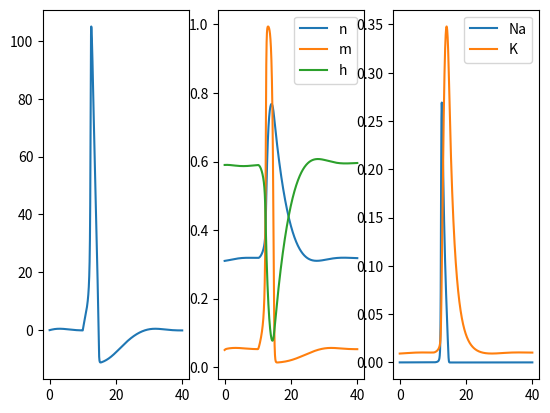

The matplotlib source for this figure:
# -*- coding: utf-8 -*-
"""
Created on Tue Dec 20 11:53:46 2016

@author: Christophe
"""
import numpy as np
import matplotlib.pyplot as plt

# Parameters for the passive membrane model
R      = 40   # [Mohm]
C      = 1.0  # [nF]
tau    = R*C  # Membrane time constant [ms]
V_rest = 0.0  # Equilibrium potential  [mV]
dt     = 1.0  # Simulation time step [ms]

max_t  = 500
t = np.arange(0,max_t,dt)

# The exact solution has to be calculated during  three different intervals
I_ext = 0.0
V_init = 0.0
V_1 = (V_rest + R*I_ext)*(1-np.exp(-t/tau)) + V_init*np.exp(-t/tau)

I_ext = 0.5
V_init = V_1[-1]
V_2 = (V_rest + R*I_ext)*(1-np.exp(-t/tau)) + V_init*np.exp(-t/tau)

I_ext = 0.0
V_init = V_2[-1]
V_3 = (V_rest + R*I_ext)*(1-np.exp(-t/tau)) + V_init*np.exp(-t/tau)

V_exact = np.concatenate((V_1,V_2,V_3))
I = np.concatenate((np.zeros(len(t)),0.5*np.ones(len(t)),np.zeros(len(t))))

# Euler solution
V_euler = np.zeros(len(I))
for i in range(1,len(I)):
    dV = (-(V_euler[i-1] - V_rest) + R*I[i])/tau
    V_euler[i] = V_euler[i-1] + dV*dt

plt.plot(V_exact,'k')
plt.plot(V_euler,'--k')
plt.plot(I,'r')
plt.xlabel('Time (ms)')
plt.ylabel('Membrane potential [mV]')
plt.title('Exact solution')
#%% Alpha and beta functions
# As given in http://icwww.epfl.ch/~gerstner/SPNM/node14.html
# These use a resting potential that corresponds to 0.0 mV
V = np.arange(-80.0,80,0.01)

alpha_n = (0.1 - 0.01*V)/(np.exp(1-0.1*V)-1)
alpha_m = (2.5 - 0.1*V)/(np.exp(2.5 - 0.1*V)-1)
alpha_h = 0.07*np.exp(-V/20.0)

beta_n  = 0.125*np.exp(-V/80.0)
beta_m  = 4.0*np.exp(-V/18.0)
beta_h   = 1.0/(np.exp(3 - 0.1*V) + 1)

tau_n = 1/(alpha_n + beta_n)
inf_n = alpha_n*tau_n

tau_m = 1/(alpha_m + beta_m)
inf_m = alpha_m*tau_m 

tau_h = 1/(alpha_h + beta_h)
inf_h = alpha_h*tau_h

plt.clf()
plt.subplot(1,2,1)
plt.plot(V,inf_n)
plt.plot(V,inf_m)
plt.plot(V,inf_h)
plt.title('Steady state values')
plt.xlabel('Voltage (mV)')
plt.subplot(1,2,2)
plt.plot(V,tau_n)
plt.plot(V,tau_m)
plt.plot(V,tau_h)
plt.title('Time constants')
plt.xlabel('Voltage (mV)')
#%% The full Hodgkin-Huxley model
import numpy as np
import matplotlib.pyplot as plt

# Equilibrium potentials
E_Na = 115.0
E_K  = -12.0
E_L  = 10.6

# Maximal conductances
g_Na = 120.0
g_K  = 36.0
g_L  = 0.3

dt = 0.01
T = 40
t = np.arange(0,T,dt)

V = np.zeros(len(t))
n = np.zeros(len(t))
m = np.zeros(len(t))
h = np.zeros(len(t))

I_E = 0.0
V[0] = 0.0
h[0] = 0.59
m[0] = 0.05
n[0] = 0.31

for i in range(1,len(t)):
    if i == 1000:
        I_E = 7.2
    if i == 1300:
        I_E = 0.0
        
    # Calculate the alpha and beta functions
    alpha_n = (0.1 - 0.01*V[i-1]) / ( np.exp(1   - 0.1*V[i-1]) - 1)
    alpha_m = (2.5 - 0.1 *V[i-1]) / ( np.exp(2.5 - 0.1*V[i-1]) - 1)
    alpha_h = 0.07*np.exp(-V[i-1]/20.0)
    
    beta_n = 0.125*np.exp(-V[i-1]/80.0)
    beta_m = 4.0 * np.exp(-V[i-1]/18.0)
    beta_h = 1 / ( np.exp(3 - 0.1*V[i-1]) + 1)
    
    # Calculate the time constants and steady state values
    tau_n = 1.0/(alpha_n + beta_n)
    inf_n = alpha_n*tau_n
    
    tau_m = 1.0/(alpha_m + beta_m)
    inf_m = alpha_m*tau_m
    
    tau_h = 1.0/(alpha_h + beta_h)
    inf_h = alpha_h*tau_h
    
    # Update the channel opening probabilities    
    n[i]  = (1-dt/tau_n)*n[i-1] + (dt/tau_n)*inf_n
    m[i]  = (1-dt/tau_m)*m[i-1] + (dt/tau_m)*inf_m
    h[i]  = (1-dt/tau_h)*h[i-1] + (dt/tau_h)*inf_h

    # Update the membrane potential equation
    I_Na = g_Na*(m[i]**3)*h[i]  * (V[i-1]-E_Na)
    I_K  = g_K *(n[i]**4)       * (V[i-1]-E_K)
    I_L  = g_L                  * (V[i-1]-E_L)
    
    #dv = -(I_Na + I_K + I_L - I_E)
    dv = I_E - (I_Na + I_K + I_L)
    V[i]  = V[i-1] + dv*dt
    
plt.clf()
plt.subplot(1,3,1)
plt.plot(t,V)
plt.subplot(1,3,2)
plt.plot(t,n)
plt.plot(t,m)
plt.plot(t,h)
plt.legend(['n','m','h'])
plt.subplot(1,3,3)
plt.plot(t,h * m**3)
plt.plot(t,n**4)
plt.legend(['Na','K'])